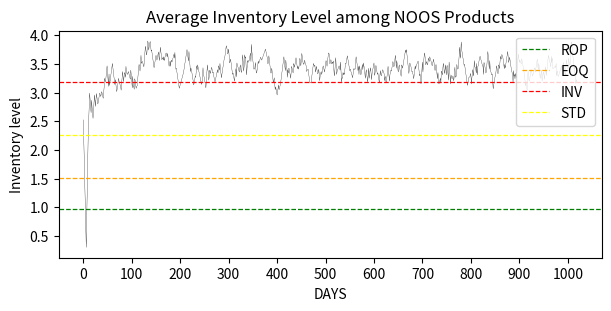
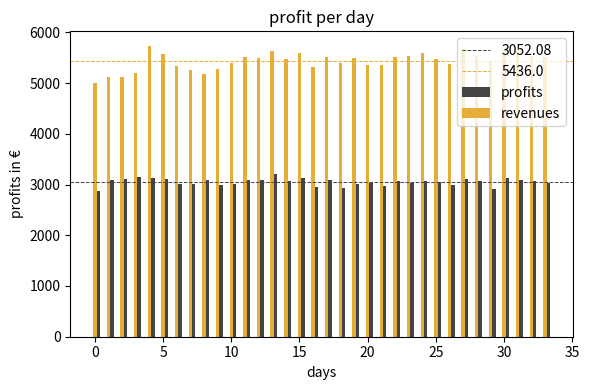
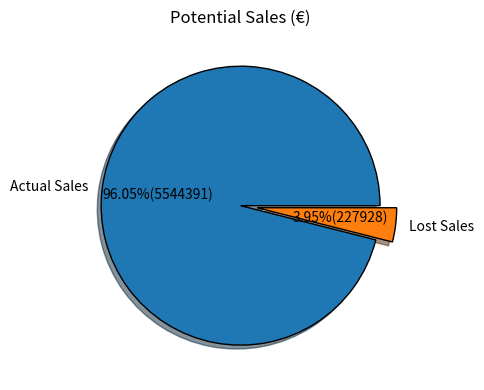
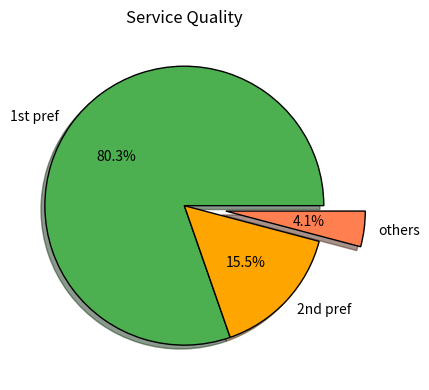

These charts were generated, in order, by the following Python code: (Note: this script raises an exception after producing the figures.)
import numpy as np
import random
import math
import pandas as pd
import matplotlib.pyplot as plt

def simulation_model(parameter_ROP, parameter_EOQ):
    D = 1020
    C = 10
    N = 120
    F = 30
    P = 150
    z = 1.64
    LT_N = 3
    LT_F = 60
    K = 10
    h = 0.44
    delay = 7
    limit = 7
    considered = 10
    t1 = 0.03
    t2 = 0.06
    t3 = 0.1
    payment_term_soft = 5
    payment_term_norm = 1
    I = np.zeros((D+LT_F+delay,P))        
    I[0,:] += 3
    pipeline = np.zeros((D+LT_F+delay,P))   
    arrivals = np.zeros((D+LT_F+delay,P))   
    day_tot_cost = 0                                                   
    account_payables = np.zeros(D+payment_term_soft)                   
    day_tot_rev = 0
    revenues = np.zeros(D+payment_term_soft)                            
    NOOS_price = np.random.uniform(90,180, N)          
    cost_N = np.random.uniform(30,80, N)               
    ord_cost_N = cost_N.copy()                         
    cost_N[:3] += t1 * cost_N[:3]
    cost_N[3:7] += t2 * cost_N[3:7]
    cost_N[7:10] += t3 * cost_N[7:10]
    FASHION_price = np.random.uniform(160,210, F)      
    cost_F = np.random.uniform(80,160, F)              
    ord_cost_F = cost_F.copy()                         
    cost_F[0:2] += t1 * cost_F[:2]
    cost_F[2:4] += t2 * cost_F[2:4]
    cost_F[4:5] += t3 * cost_F[4:5]
    prob = np.array([0.03, 0.05, 0.07, 0.1, 0.15, 0.2, 0.4])    
    day_profit_N = 0                                                
    list_NOOS_profit = np.zeros(D)                                            
    profits_per_item_N = np.zeros((N), dtype=float)                  
    daily_soldq_N = np.zeros((D,N))                                  
    avg_q_N = np.zeros((D,N))                                                    
    sigma_q_N = np.zeros((D,N))                                                  
    ROP_N = np.zeros((D,N))                                                      
    EOQs_N = np.zeros((D,N))                                                     
    day_profit_F = 0                                                 
    list_FASHION_profit = np.zeros(D)                                            
    profits_per_item_F = np.zeros((F), dtype=float)                  
    daily_soldq_F = np.zeros((D,F))                                  
    avg_q_F = np.zeros((D,F))                                                    
    sigma_q_F = np.zeros((D,F))                                                 
    ROP_F = np.zeros((D,F))                                                      
    EOQs_F = np.zeros((D,F))                                                     
    volume_N = 0                                                      
    volume_F = 0
    lost_sales = 0                                           
    lost_sales_euro = 0
    served_1 = 0                                              
    served_2 = 0
    served_3 = 0 
    served_4 = 0
    nw_served = 0
    not_served = 0
    purchased_items = np.zeros((D,C))                         
    budg_track = np.zeros((D,C))                               
    
    for ix_d in range(D):
        preferences = np.random.rand(P, C) 
        budgets = np.random.uniform(250, 1000, C)
        day_profit_N = 0
        day_profit_F = 0
        day_tot_cost = 0
        day_tot_rev = 0
        #print("Day",ix_d)
        for ix_c in range(C):
            box = 0 
            fake_bdg = np.copy(budgets[ix_c])
            budg_track[ix_d,ix_c] += budgets[ix_c]
            ranked = np.argsort(preferences[:,ix_c])
            ranked_preferences = ranked[::-1]  
            PLS = np.zeros(considered)                                                                   
            rk = 0                                                                                       
            service_check = np.zeros(limit)
            sc = 0
            #print("Budget customer",ix_c+1, ": ", budgets[ix_c])
            for ix_rp in ranked_preferences[0:considered]:
                if ix_rp < N:
                    #print("  ", str(ix_rp) + ".", preferences[ix_rp,ix_c], NOOS_price[ix_rp], budgets[ix_c])
                    if I[ix_d,ix_rp] > 0 and box < limit:   
                        service_check[sc] += ix_rp
                        sc += 1
                        dec = np.random.choice([0,1] , 1, p=[prob[box], 1-prob[box]])
                        box += 1
                        if dec == 1 and NOOS_price[ix_rp] < budgets[ix_c]:
                            budgets[ix_c] -= NOOS_price[ix_rp]   
                            fake_bdg -= NOOS_price[ix_rp] 
                            #print(" ✓✓")
                            volume_N += 1
                            day_tot_rev += NOOS_price[ix_rp]
                            day_profit_N += (NOOS_price[ix_rp] - cost_N[ix_rp])
                            profits_per_item_N[ix_rp] +=  NOOS_price[ix_rp] - cost_N[ix_rp]
                            day_tot_cost += cost_N[ix_rp] 
                            daily_soldq_N[ix_d,ix_rp] += 1
                            I[ix_d,ix_rp] -= 1
                            purchased_items[ix_d,ix_c] += 1
                        else:                                              
                            I[ix_d,ix_rp] -= 1
                            pipeline[ix_d,ix_rp] += 1
                            #print("xx")
                    elif I[ix_d,ix_rp] == 0 and box <= limit and NOOS_price[ix_rp] < fake_bdg:  
                        PLS[rk] += NOOS_price[ix_rp]
                        rk += 1
                        #print("**")
                    avg_q_N[ix_d,ix_rp] = np.mean(daily_soldq_N[:ix_d,ix_rp])
                    sigma_q_N[ix_d,ix_rp] = np.std(daily_soldq_N[:ix_d,ix_rp])
                    if ix_d == 0:
                        ROP_N[ix_d,ix_rp] = (LT_N * avg_q_N[ix_d,ix_rp]) + (z * sigma_q_N[ix_d,ix_rp] * math.sqrt(LT_N)) * parameter_ROP
                        EOQs_N[ix_d,ix_rp] = math.sqrt((2 * K * avg_q_N[ix_d,ix_rp]) / h) * parameter_EOQ
                    else:
                        ROP_N[ix_d,ix_rp] = int((LT_N * avg_q_N[ix_d,ix_rp]) + (z * sigma_q_N[ix_d,ix_rp] * math.sqrt(LT_N))) * parameter_ROP
                        EOQs_N[ix_d,ix_rp] = int(math.sqrt((2 * K * avg_q_N[ix_d,ix_rp]) / h)) * parameter_EOQ         
                else:
                    ixF = ix_rp-N
                    #print("  ", str(ix_rp) + ".", preferences[ix_rp,ix_c], FASHION_price[ixF], budgets[ix_c])    
                    if I[ix_d,ix_rp] > 0 and box < limit:
                        service_check[sc] += ix_rp
                        sc += 1
                        dec = np.random.choice([0,1] , 1, p=[prob[box], 1-prob[box]])
                        box += 1      
                        if dec == 1 and FASHION_price[ixF] < budgets[ix_c]:
                            budgets[ix_c] -= FASHION_price[ixF]   
                            fake_bdg -= FASHION_price[ixF] 
                            #print(" ✓✓")
                            volume_F += 1
                            day_tot_rev += FASHION_price[ixF]
                            day_profit_F += (FASHION_price[ixF] - cost_F[ixF])
                            profits_per_item_F[ixF] +=  FASHION_price[ixF] - cost_F[ixF]
                            day_tot_cost += cost_F[ixF] 
                            daily_soldq_F[ix_d,ixF] += 1
                            I[ix_d,ix_rp] -= 1
                            purchased_items[ix_d,ix_c] += 1
                        else:                                              
                            I[ix_d,ix_rp] -= 1
                            pipeline[ix_d,ix_rp] += 1
                            #print("xx")
                    elif I[ix_d,ix_rp] == 0 and box <= limit and FASHION_price[ixF] < fake_bdg:
                        PLS[rk] += FASHION_price[ixF]
                        rk += 1
                        #print("**")
                    avg_q_F[ix_d,ixF] = np.mean(daily_soldq_F[:ix_d,ixF])
                    sigma_q_F[ix_d,ixF] = np.std(daily_soldq_F[:ix_d,ixF])
                    if ix_d == 0:
                        ROP_F[ix_d,ixF] = (LT_F * avg_q_F[ix_d,ixF]) + (z * sigma_q_F[ix_d,ixF] * math.sqrt(LT_F)) * parameter_ROP
                        EOQs_F[ix_d,ixF] = math.sqrt((2 * K * avg_q_F[ix_d,ixF]) / h) * parameter_EOQ 
                    else:
                        ROP_F[ix_d,ixF] = int((LT_F * avg_q_F[ix_d,ixF]) + (z * sigma_q_F[ix_d,ixF] * math.sqrt(LT_F))) * parameter_ROP
                        EOQs_F[ix_d,ixF] = int(math.sqrt((2 * K * avg_q_F[ix_d,ixF]) / h)) * parameter_EOQ 
        
            for ix_sc in service_check[service_check!=0]:
                if ix_sc == ranked_preferences[0]:
                    served_1 += 1
                    break
                elif ix_sc == ranked_preferences[1]:
                    served_2 += 1
                    break
                elif ix_sc == ranked_preferences[2]:
                    served_3 += 1
                    break
                elif ix_sc == ranked_preferences[3]:
                    served_4 += 1
                    break
                else:
                    nw_served += 1
                    break

            if box == 0:
                not_served += 1

            for ix_bp in PLS[PLS!=0]:
                if ix_bp < fake_bdg:
                    lost_sales += 1
                    lost_sales_euro += ix_bp
                    fake_bdg -= ix_bp
                    
        for ix_pn in range(P):
            if ix_pn < N:
                if ix_d-delay >= 0:
                    I[ix_d,ix_pn] += pipeline[ix_d-delay,ix_pn]
                if ix_d-LT_N >= 0:
                    I[ix_d,ix_pn] += arrivals[ix_d-LT_N,ix_pn]
                I[ix_d+1,ix_pn] = I[ix_d,ix_pn] 
                if I[ix_d,ix_pn] + np.sum(pipeline[ix_d:ix_d+delay,ix_pn]) + np.sum(arrivals[ix_d:ix_d+LT_N,ix_pn]) <= ROP_N[ix_d,ix_pn]:
                    arrivals[ix_d+LT_N,ix_pn] += EOQs_N[ix_d,ix_pn]  
                    day_tot_cost += K
            else:
                ix_pf = ix_pn-N
                if ix_d-delay >= 0:
                    I[ix_d,ix_pn] += pipeline[ix_d-delay,ix_pn]
                if ix_d-LT_F >= 0:
                    I[ix_d,ix_pn] += arrivals[ix_d-LT_F,ix_pn]
                I[ix_d+1,ix_pn] = I[ix_d,ix_pn] 
                if I[ix_d,ix_pn] + np.sum(pipeline[ix_d:ix_d+delay,ix_pn]) + np.sum(arrivals[ix_d:ix_d+LT_F,ix_pn]) <= ROP_F[ix_d,ix_pf]:
                    arrivals[ix_d+LT_F,ix_pn] += EOQs_F[ix_d,ix_pf]
                    day_tot_cost += K
            day_tot_cost += h * I[ix_d,ix_pn]
    
        revenues[ix_d] += day_tot_rev
        account_payables[payment_term_soft + ix_d] += day_tot_cost * 0.5
        account_payables[payment_term_norm + ix_d] += day_tot_cost * 0.5
        #print("NOOS DAY PROFIT :", day_profit_N)
        list_NOOS_profit[ix_d] += day_profit_N 
        #print("FASHION DAY PROFIT :", day_profit_F)        
        list_FASHION_profit[ix_d] += day_profit_F
        
    NOOS_total_profit = np.sum(list_NOOS_profit)                                             
    #print("NOOS TOTAL PROFIT :", NOOS_total_profit)
    #print("PROFITS PER ITEM - NOOS: ",profits_per_item_N)
    ranked_N = np.argsort(profits_per_item_N)
    ranked_1 = ranked_N[::-1]                                                    
    #print("TOP PERFORMING NOOS PRODUCTS: ", ranked_1)
    #print("Average Inventory Level - NOOS: ", np.nanmean(I[:D,:N]))
    #print("Average Reorder point - NOOS: ", np.nanmean(ROP_N[:D,:]))
    #print("Average Order quantity - NOOS", np.nanmean(EOQs_N[:D,:]))
    
    print("")
    
    FASHION_total_profit = np.sum(list_FASHION_profit)                                           
    #print("FASHION TOTAL PROFIT :", FASHION_total_profit)
    #print("PROFITS PER ITEM - FASHION: ",profits_per_item_F)
    ranked_F = np.argsort(profits_per_item_F)
    ranked_2 = ranked_F[::-1]                                                  
    #print("TOP PERFORMING FASHION PRODUCTS: ", ranked_2)
    #print("Average Inventory Level - FASHION: ", np.nanmean(I[:D,N:P]))
    #print("Average Reorder point - FASHION: ", np.nanmean(ROP_F[:D,:]))
    #print("Average Order quantity - FASHION", np.nanmean(EOQs_F[:D,:]))
    
    print("")
    
    tot_lost_sales_ratio = (lost_sales / (volume_N + volume_F))
    print("LOST SALES RATIO: ", tot_lost_sales_ratio)
    service_quality_ratio = np.sum(served_1) / (C * D)
    print("SERVICE QUALITY: ", service_quality_ratio)
    sold_quantities_N = np.sum(daily_soldq_N, axis = 0)
    sold_quantities_F = np.sum(daily_soldq_F, axis = 0)
    #print("BEST SELLING PRODUCTS (sold units): ", sold_quantities_N, sold_quantities_F)
    #print("MOST PROFITABLE PRODUCTS: ", ranked_1, ranked_2)
    print("TOTAL REVENUE OF THE SYSTEM: ", np.sum(revenues))
    print("TOTAL COST OF THE SYSTEM: ", np.sum(account_payables))
    
    print("")
    
    #print("CHECKLIST OF DUE PAYMENTS", account_payables)
    #print("CASH INFLOWS", revenues)
    profits_allocation = revenues - account_payables
    #print("PROFIT ALLOCATION", profits_allocation)
    
    print("")
    
    plt.figure(figsize=(6, 3), layout='constrained')
    av_inv_lev = np.zeros(D)
    for inv in range(D):
        av_inv_lev[inv] += np.mean(I[inv,:N])
    plt.plot(av_inv_lev, markersize = 3, color='black', linewidth=0.2)
    plt.axhline(y=np.nanmean(ROP_N), linestyle='--', linewidth=0.9, color='g', label="ROP")
    plt.axhline(y=np.nanmean(EOQs_N), linestyle='--', linewidth=0.9, color="orange", label="EOQ")
    plt.axhline(y=np.nanmean(I[:,:N]), linestyle='--', linewidth=0.9, color="r", label="INV")
    plt.axhline(y=np.std(I[:,:N]), linestyle='--', linewidth=0.9, color="yellow", label="STD")
    plt.title("Average Inventory Level among NOOS Products")
    plt.xlabel("DAYS")
    plt.ylabel("Inventory level")
    plt.xticks(np.arange(0,D,100))
    #plt.yticks(np.arange(0,20,2))
    plt.style.use("fast")
    plt.legend(loc=1)
    #plt.savefig("plot1.png")
    plt.show()
    
    print("")
    
    plt.figure(figsize=(6, 4), layout='constrained')
    width = 0.25 
    m_indexes = np.arange(0,34)
    tot_prof = np.array(list_NOOS_profit+list_FASHION_profit)
    monthly_prof = np.zeros(34)
    monthly_rev = np.zeros(34)
    bg = 0
    end = 30
    for ix_prof in range(34):
        monthly_prof[ix_prof] += np.nanmean(tot_prof[bg:end])
        monthly_rev[ix_prof] += np.nanmean(revenues[bg:end])
        bg += 30
        end += 30
    av_m_prof = np.nanmean(monthly_prof)
    av_m_rev = np.nanmean(monthly_rev)
    plot1 = plt.bar(m_indexes + width, monthly_prof, width=width, color="#444444", label="profits")
    plot2 = plt.bar(m_indexes, monthly_rev, width=width, color="#e5ae38", label="revenues")
    plt.axhline(y=av_m_prof, linestyle='--', linewidth=0.7, color="#444444", label=np.round(av_m_prof,2))
    plt.axhline(y=av_m_rev, linestyle='--', linewidth=0.7, color="#e5ae38", label=np.round(av_m_rev))
    plt.legend()
    plt.title("profit per day")
    plt.xlabel("days")
    plt.ylabel("profits in €")
    plt.style.use("fast")
    plt.tight_layout()
    #plt.savefig("plot2.png")
    plt.show()
    
    print("")
    #np.sum(revenues) & lost_sales_€
    slices = np.array([np.sum(revenues), lost_sales_euro])
    labels = ["Actual Sales", "Lost Sales"]
    plt.figure(figsize=(6, 4), layout='constrained')
    explode = [0,0.12]
    plt.pie(slices, labels=labels, wedgeprops={"edgecolor":"black"}, explode=explode,
            shadow=True, autopct=lambda p: '{:.2f}%({:.0f})'.format(p,(p/100)*slices.sum()))
    plt.title("Potential Sales (€)")
    plt.style.use("fast")
    plt.tight_layout()
    plt.show()
    
    print("")
    
    others = served_3 + served_4 + nw_served + not_served
    pieces = np.array([served_1, served_2, others])
    tags = ["1st pref", "2nd pref", "others"]
    plt.figure(figsize=(6, 4), layout='constrained')
    explode = [0,0,0.3]
    plt.pie(pieces, labels=tags,colors=["#4CAF50","orange","coral"],
            wedgeprops={"edgecolor":"black"}, explode=explode, shadow=True, autopct="%1.1f%%")
    plt.title("Service Quality")
    plt.style.use("fast")
    plt.tight_layout()
    plt.show()
    data_service = {'Class':["1st pref", "2nd pref", "others"], 'Number of Customers':[served_1, served_2, others], 
                    'Percentages':[(served_1/(C*D)), (served_2/(C*D)), (others/(C*D))]}
    df = pd.DataFrame(data_service)
    df.style
    display(df)
    
    print("")
    
    x = (budg_track.flatten())
    y = (purchased_items.flatten())
    m, b = np.polyfit(x, y, 1)
    plt.scatter(x, y, s=1, c="y", marker=".", edgecolor="black", linewidth=3, alpha=0.9)
    plt.plot(x, m*x+b, linewidth=0.7, c="r")
    plt.xlabel("Available Budget")
    plt.ylabel("Number of purchased items")
    plt.yticks(np.arange(8))
    plt.title("Budget-Purchased items relationship")
    plt.style.use("fast")
    plt.grid(True)
    plt.show()
    return 

print(simulation_model(parameter_ROP=1, parameter_EOQ=1))



